Dataset: augmented (GitHub, AtulV2/Industrial_Surface_Defect_Classification). Classes: crazing, inclusion, pitted surface, rolled-in scale, scratches.

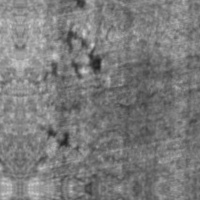
Label: crazing

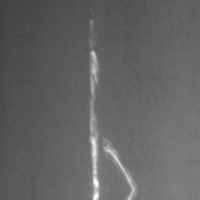
Label: scratches

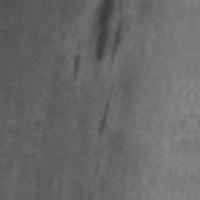
Label: inclusion

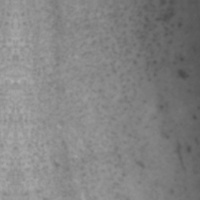
Label: pitted surface

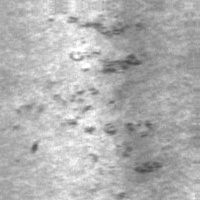
Label: rolled-in scale

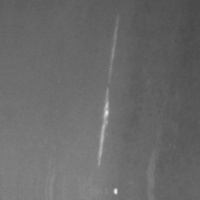
Label: scratches
